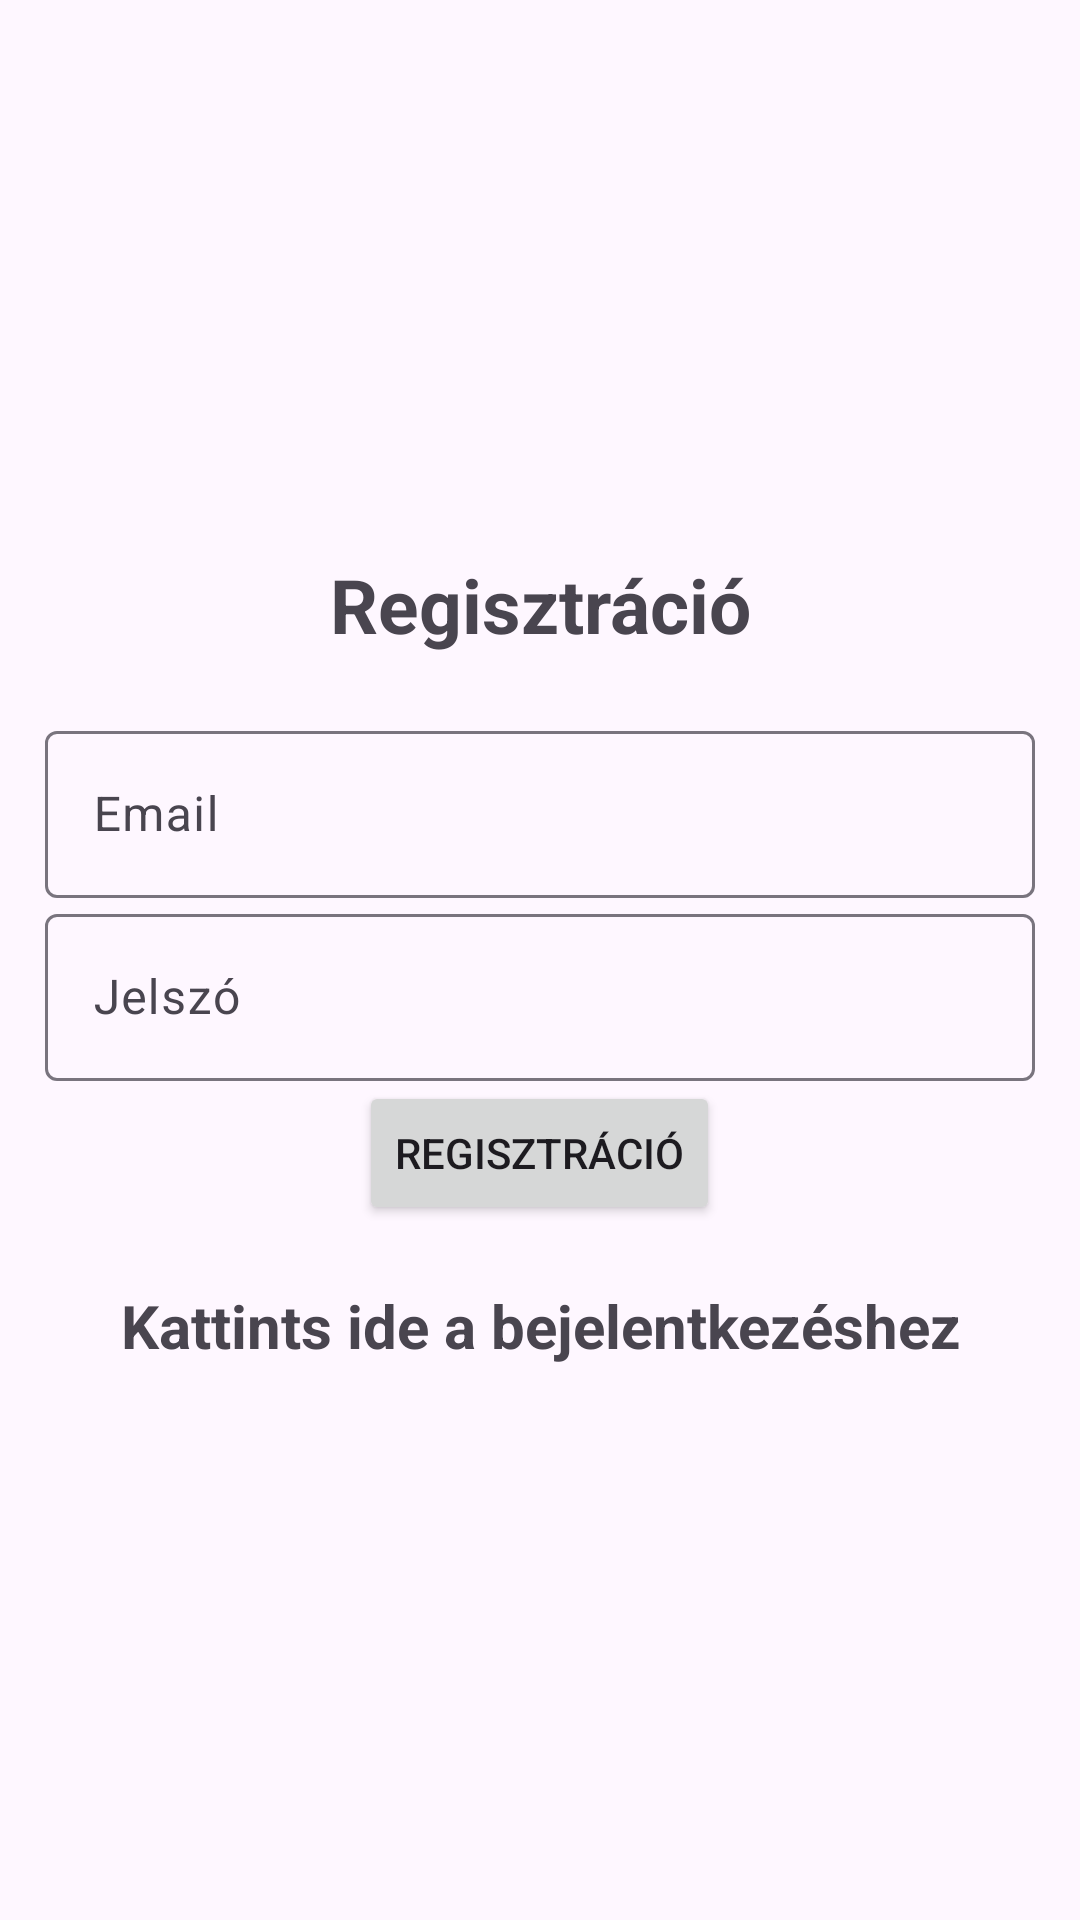

Produce the Android XML layout that renders to this screen, including the resource entries it uses.
<!-- AndroidManifest.xml: application theme Theme.Material3.Light -->
<!-- res/layout/activity_regisztracio.xml -->
<?xml version="1.0" encoding="utf-8"?>
<LinearLayout xmlns:android="http://schemas.android.com/apk/res/android"
    xmlns:app="http://schemas.android.com/apk/res-auto"
    xmlns:tools="http://schemas.android.com/tools"
    android:id="@+id/main"
    android:layout_width="match_parent"
    android:orientation="vertical"
    android:gravity="center"
    android:layout_height="match_parent"
    android:padding="15dp"
    tools:context=".Register">

    <TextView
        android:text="@string/register"
        android:textSize="25sp"
        android:textStyle="bold"
        android:gravity="center"
        android:layout_marginBottom="20dp"
        android:layout_width="match_parent"
        android:layout_height="wrap_content" />

    <com.google.android.material.textfield.TextInputLayout
        android:layout_width="match_parent"
        android:layout_height="wrap_content">
        <com.google.android.material.textfield.TextInputEditText
            android:id="@+id/email"
            android:hint="@string/email"
            android:layout_width="match_parent"
            android:layout_height="wrap_content"/>
    </com.google.android.material.textfield.TextInputLayout>

    <com.google.android.material.textfield.TextInputLayout
        android:layout_width="match_parent"
        android:layout_height="wrap_content">
        <com.google.android.material.textfield.TextInputEditText
            android:id="@+id/jelszo"
            android:hint="@string/password"
            android:inputType="textPassword"
            android:layout_width="match_parent"
            android:layout_height="wrap_content"/>
    </com.google.android.material.textfield.TextInputLayout>

    <ProgressBar
        android:id="@+id/progressBar"
        android:visibility="gone"
        android:layout_width="wrap_content"
        android:layout_height="wrap_content"/>

    <Button
        android:id="@+id/btn_regisztracio"
        android:text="@string/register"
        android:layout_width="wrap_content"
        android:layout_height="wrap_content"/>

    <TextView
        android:textStyle="bold"
        android:textSize="20sp"
        android:gravity="center"
        android:layout_marginTop="20dp"
        android:id="@+id/loginNow"
        android:text="@string/click_to_login"
        android:layout_width="match_parent"
        android:layout_height="wrap_content"/>

</LinearLayout>
<!-- resources referenced by this layout -->
<resources>
  <string name="click_to_login">Kattints ide a bejelentkezéshez</string>
  <string name="email">Email</string>
  <string name="password">Jelszó</string>
  <string name="register">Regisztráció</string>
</resources>
